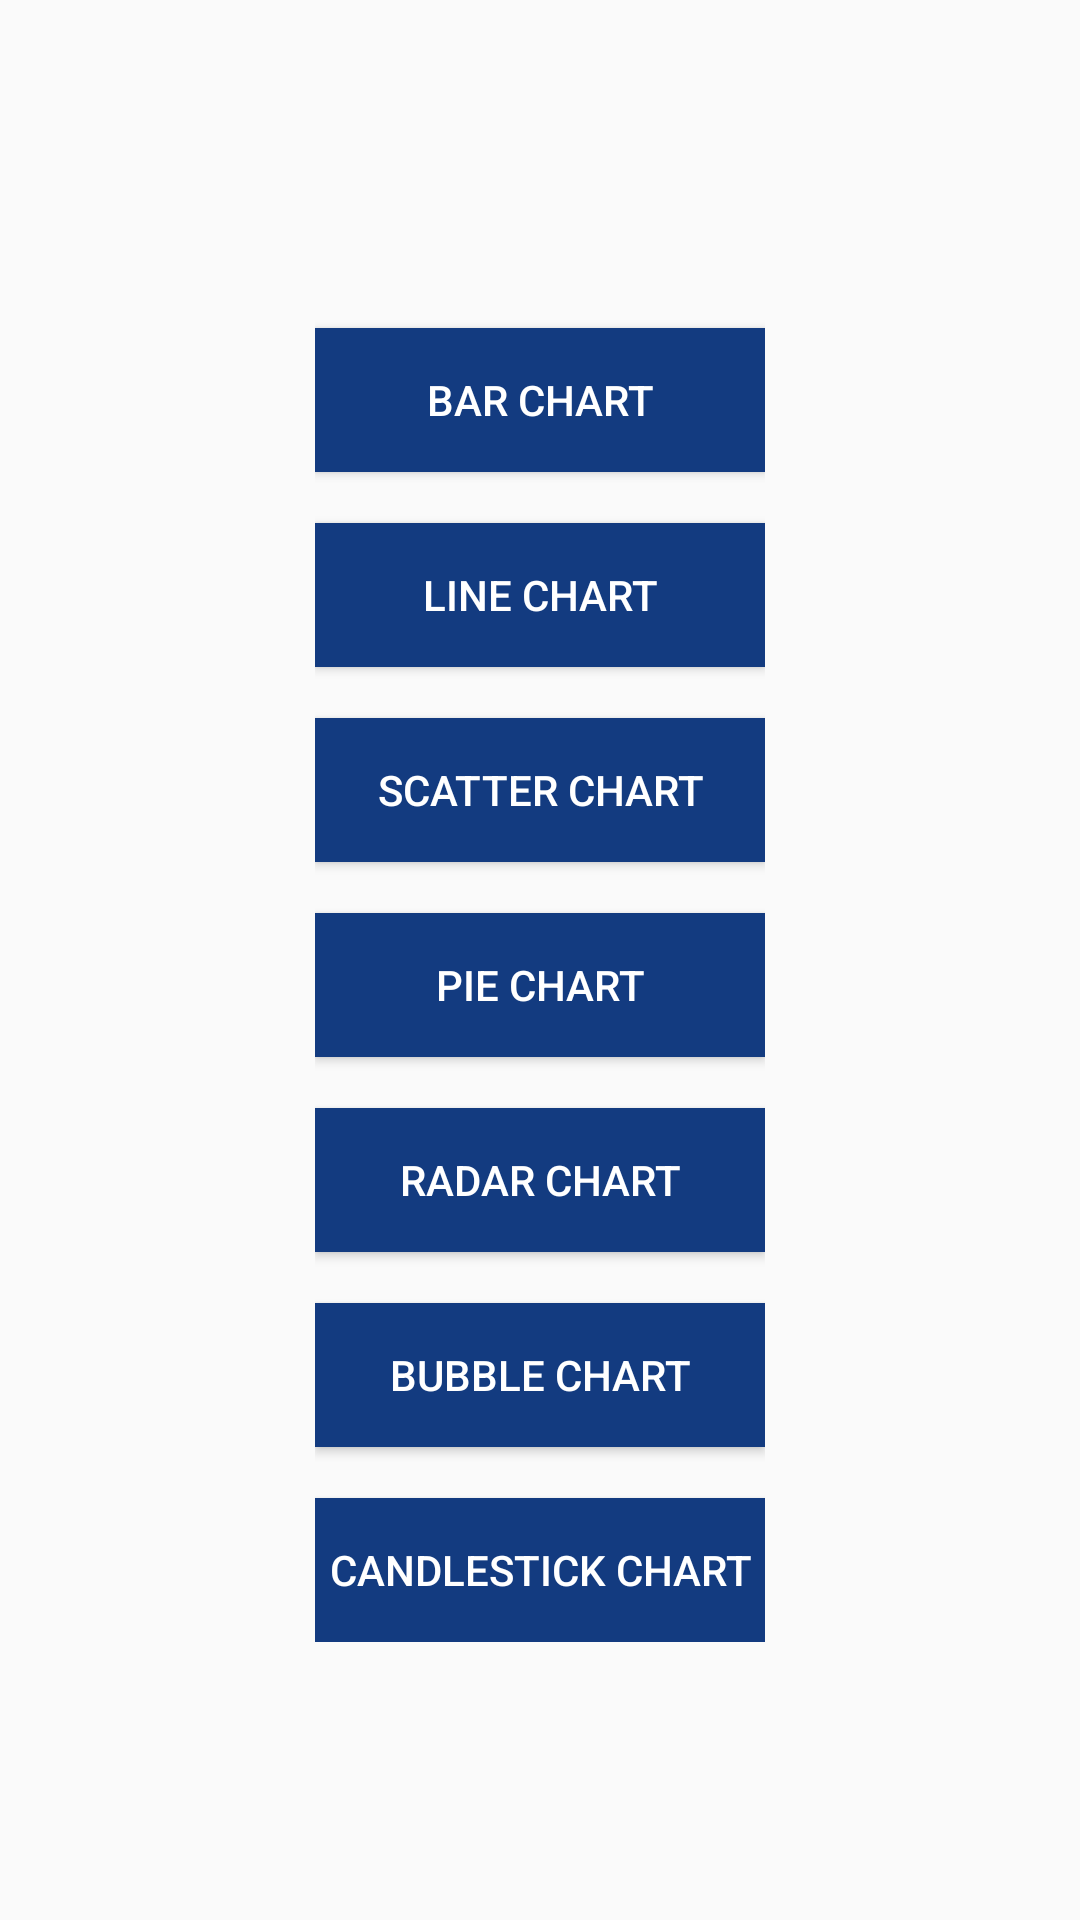

Android layout source for this screen:
<!-- AndroidManifest.xml: application theme Theme.MyTestApplication -->
<!-- res/layout/activity_main.xml -->
<?xml version="1.0" encoding="utf-8"?>
<RelativeLayout xmlns:android="http://schemas.android.com/apk/res/android"
    xmlns:app="http://schemas.android.com/apk/res-auto"
    xmlns:tools="http://schemas.android.com/tools"
    android:layout_width="match_parent"
    android:layout_height="match_parent"
    tools:context=".MainActivity">

    <LinearLayout
        android:layout_centerHorizontal="true"
        android:layout_centerVertical="true"
        android:layout_width="wrap_content"
        android:layout_height="wrap_content"
        android:orientation="vertical" >

        <Button
            android:layout_height="wrap_content"
            android:id="@+id/go_bar_chart"
            android:textColor="#FFFFFF"
            android:text="BAR CHART"
            android:layout_width="150dp"
            android:layout_marginTop="17dp"
            android:background="#133B80"/>

        <Button
            android:layout_height="wrap_content"
            android:id="@+id/go_line_chart"
            android:textColor="#FFFFFF"
            android:text="LINE CHART"
            android:layout_width="150dp"
            android:layout_marginTop="17dp"
            android:background="#133B80"/>

        <Button
            android:layout_height="wrap_content"
            android:id="@+id/go_scatter_chart"
            android:textColor="#FFFFFF"
            android:text="SCATTER CHART"
            android:layout_width="150dp"
            android:layout_marginTop="17dp"
            android:background="#133B80"/>

        <Button
            android:layout_height="wrap_content"
            android:id="@+id/go_pie_chart"
            android:textColor="#FFFFFF"
            android:text="PIE CHART"
            android:layout_width="150dp"
            android:layout_marginTop="17dp"
            android:background="#133B80"/>
        <Button
            android:layout_height="wrap_content"
            android:id="@+id/go_radar_chart"
            android:textColor="#FFFFFF"
            android:text="RADAR CHART"
            android:layout_width="150dp"
            android:layout_marginTop="17dp"
            android:background="#133B80"/>

        <Button
            android:layout_height="wrap_content"
            android:id="@+id/go_bubble_chart"
            android:textColor="#FFFFFF"
            android:text="BUBBLE CHART"
            android:layout_width="150dp"
            android:layout_marginTop="17dp"
            android:background="#133B80"/>

        <Button
            android:layout_height="wrap_content"
            android:id="@+id/go_candle_stick_chart"
            android:textColor="#FFFFFF"
            android:text="CANDLESTICK CHART"
            android:layout_width="150dp"
            android:layout_marginTop="17dp"
            android:background="#133B80"/>










    </LinearLayout>


</RelativeLayout>
<!-- resources referenced by this layout -->
<resources>
  <style name="Theme.MyTestApplication" parent="Theme.AppCompat.Light.NoActionBar">
          
          <item name="colorPrimary">@color/purple_500</item>
          <item name="colorPrimaryVariant">@color/purple_700</item>
          <item name="colorOnPrimary">@color/white</item>
          
          <item name="colorSecondary">@color/teal_200</item>
          <item name="colorSecondaryVariant">@color/teal_700</item>
          <item name="colorOnSecondary">@color/black</item>
          
          <item name="android:statusBarColor">?attr/colorPrimaryVariant</item>
          
      </style>
  <!-- not gathered from this repository: default colours our renderer supplied (Android Studio template values) -->
  <color name="purple_500">#FF6200EE</color>
  <color name="purple_700">#FF3700B3</color>
  <color name="teal_200">#FF03DAC5</color>
  <color name="teal_700">#FF018786</color>
  <color name="black">#FF000000</color>
  <color name="white">#FFFFFFFF</color>
</resources>
